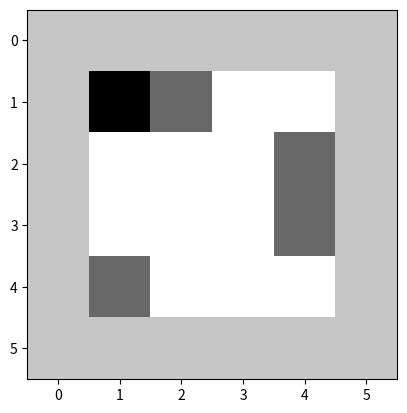

Recreate this plot in Python.
import matplotlib
import matplotlib.pyplot as plt
import matplotlib.animation as animation
from random import randint

IMG_WALL_TILE = 1
IMG_CLEAN_TILE = 0
IMG_DIRTY_TILE = 2
IMG_AGENT_TILE = 3

fig = plt.figure()
frameRate = 3

def buildMatriz(size):
    m = [[0 for x in range(size)] for y in range(size)]
    for x in range(size):
        for y in range(size):
            if y == 1 and x == 1:
                m[x][y] = IMG_AGENT_TILE
            elif y == 0 or y == (size - 1):
                m[x][y] = IMG_WALL_TILE
            elif x == 0 or x == (size - 1):
                m[x][y] = IMG_WALL_TILE
            else:
                ran = randint(0, 1)
                m[x][y] = IMG_DIRTY_TILE if ran == 1 else IMG_CLEAN_TILE
    return m

matrix = buildMatriz(6)
print(matrix)
cmap = matplotlib.cm.Greys
im = plt.imshow(matrix, cmap, animated=True)

def updatefig(*args):
    global matrix
    matrix = buildMatriz(6)
    im.set_array(matrix)
    return im,

ani = animation.FuncAnimation(fig, updatefig, interval=1000/frameRate, blit=True)
plt.show()